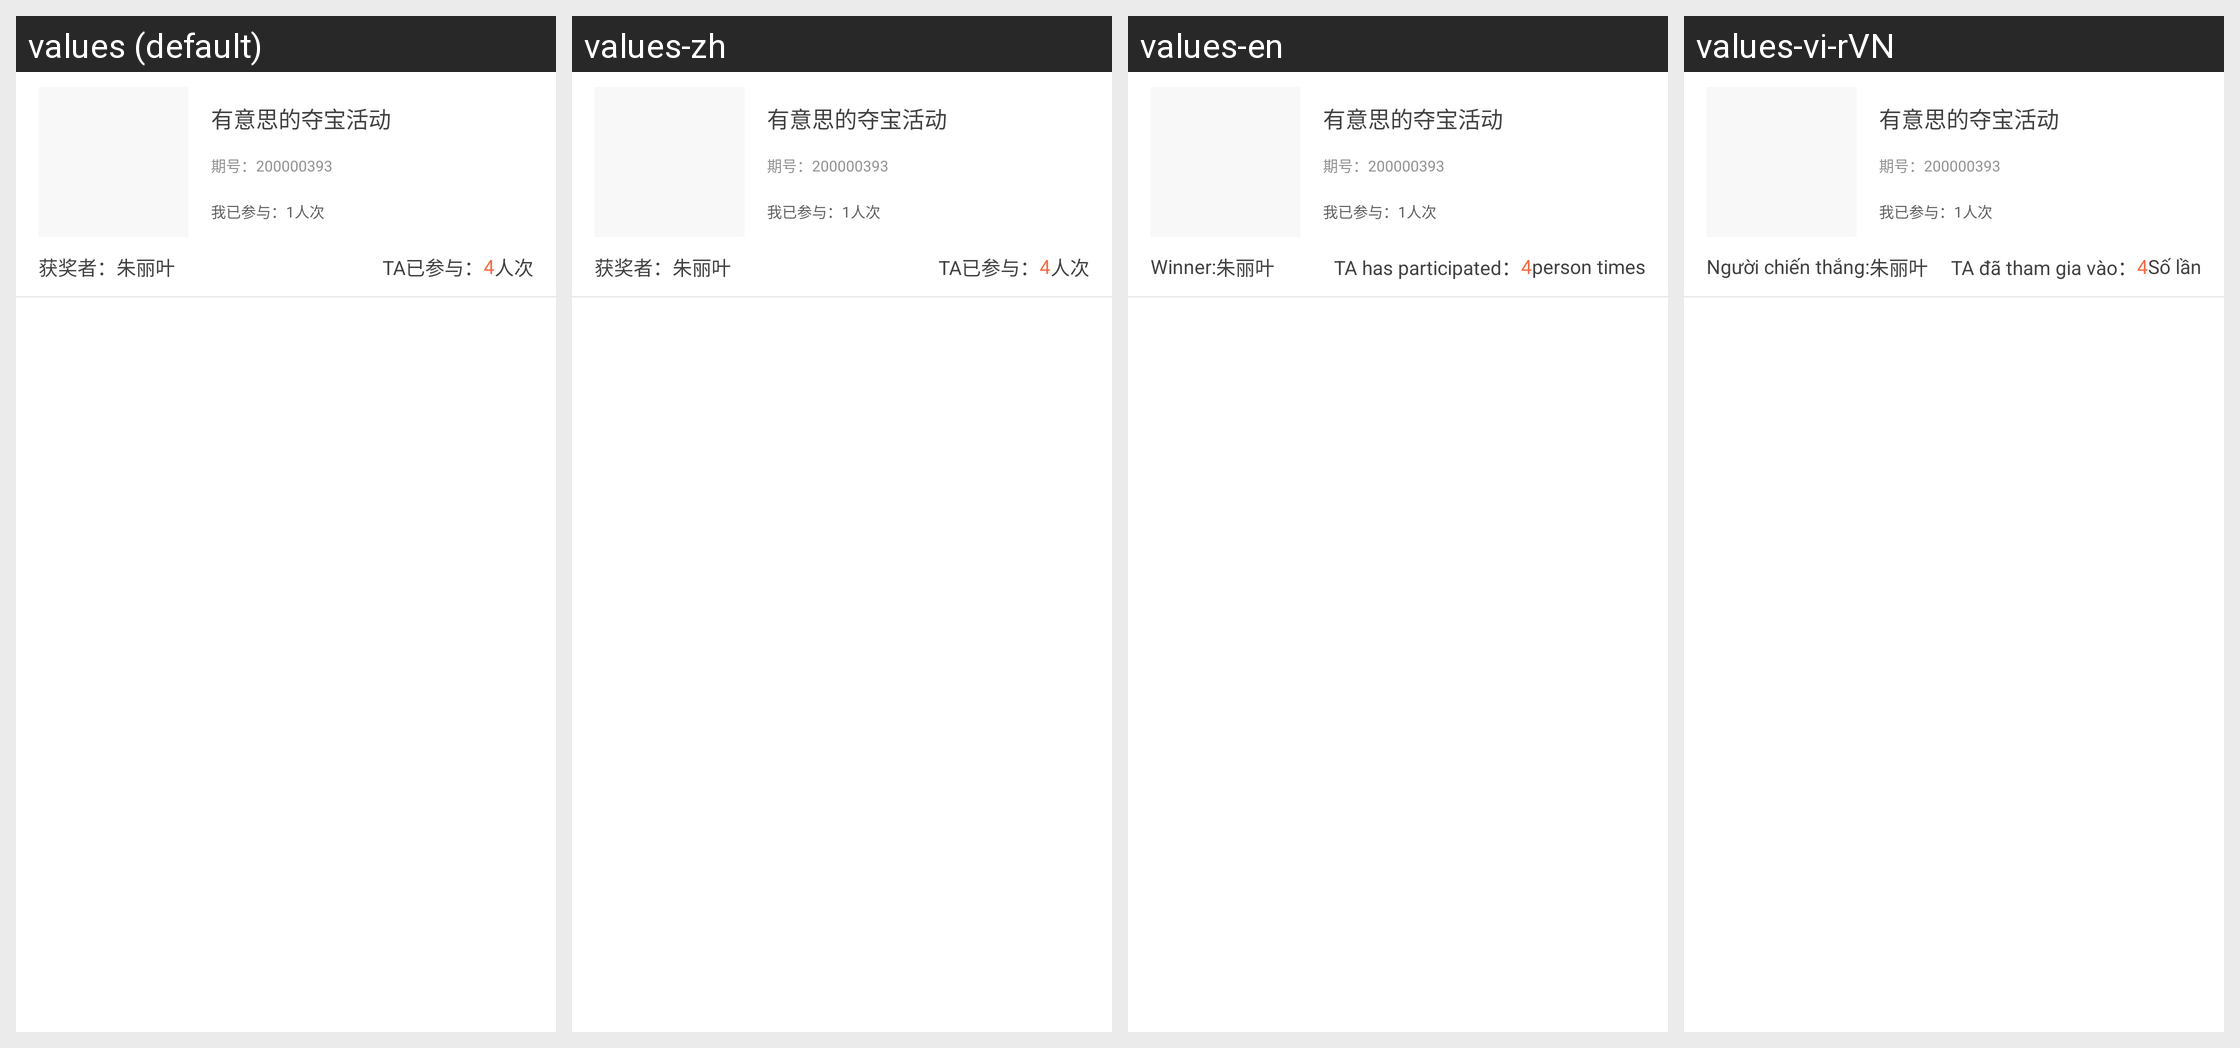

The same Android screen rendered under several of its app's locales, left to right. List the strings drawn on it with the default value and each locale's translation.
Android screen res/layout/my_indiana_list_item.xml rendered under 4 locales, left to right: values (default), values-zh, values-en, values-vi-rVN. Device: Nexus 5 (rendered at 1080×1920; each locale shown at half size, 540×960, under a caption strip naming it); theme AppTheme.
Other locales in the repository, not shown: values-ko.
Strings drawn on this screen, with the default value and each locale's value (text and hints the layout hard-codes, and strings that could not be matched under every locale, appear in the picture but are not listed):

robin254
  values: 获奖者：
  values-zh: 获奖者：
  values-en: Winner:
  values-vi-rVN: Người chiến thắng:

robin255
  values: TA已参与：
  values-zh: TA已参与：
  values-en: TA has participated：
  values-vi-rVN: TA đã tham gia vào：

person_times
  values: 人次
  values-zh: 人次
  values-en: person times
  values-vi-rVN: Số lần
